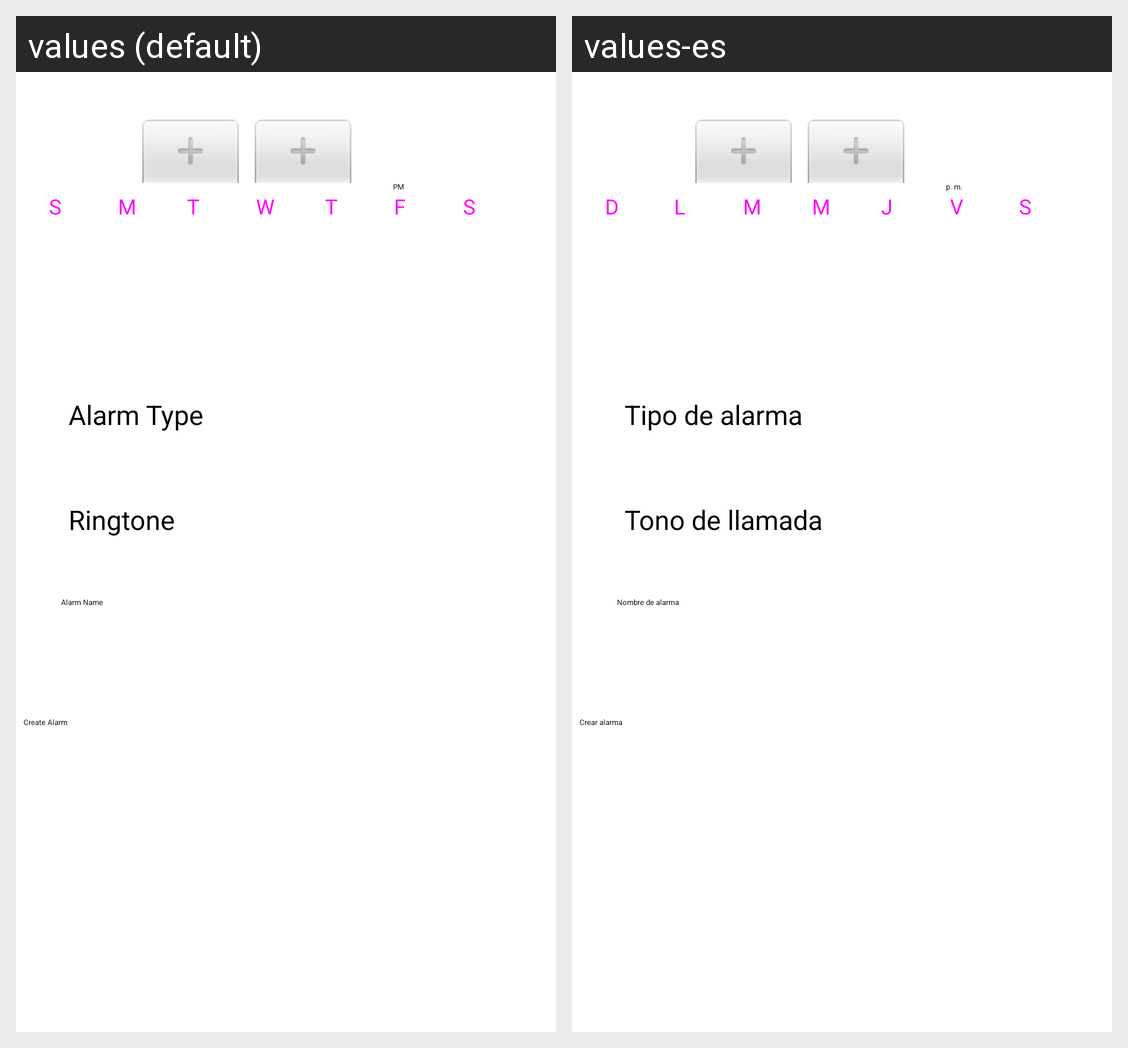

For this localized Android screen grid, give each drawn string resource with its value in every locale shown.
Android screen res/layout/fragment_alarm.xml rendered under 2 locales, left to right: values (default), values-es. Device: Nexus 5 (rendered at 1080×1920; each locale shown at half size, 540×960, under a caption strip naming it); theme Theme.MyAlarm.SplashScreen.
Strings drawn on this screen, with the default value and each locale's value (text and hints the layout hard-codes, and strings that could not be matched under every locale, appear in the picture but are not listed):

alarm_type
  values: Alarm Type
  values-es: Tipo de alarma

ringtone
  values: Ringtone
  values-es: Tono de llamada

alarm_name
  values: Alarm Name
  values-es: Nombre de alarma

create_alarm
  values: Create Alarm
  values-es: Crear alarma

sunday_toggle
  values: S
  values-es: D

monday_toggle
  values: M
  values-es: L

tuesday_toggle
  values: T
  values-es: M

wednesday_toggle
  values: W
  values-es: M

thursday_toggle
  values: T
  values-es: J

friday_toggle
  values: F
  values-es: V

saturday_toggle
  values: S
  values-es: S
